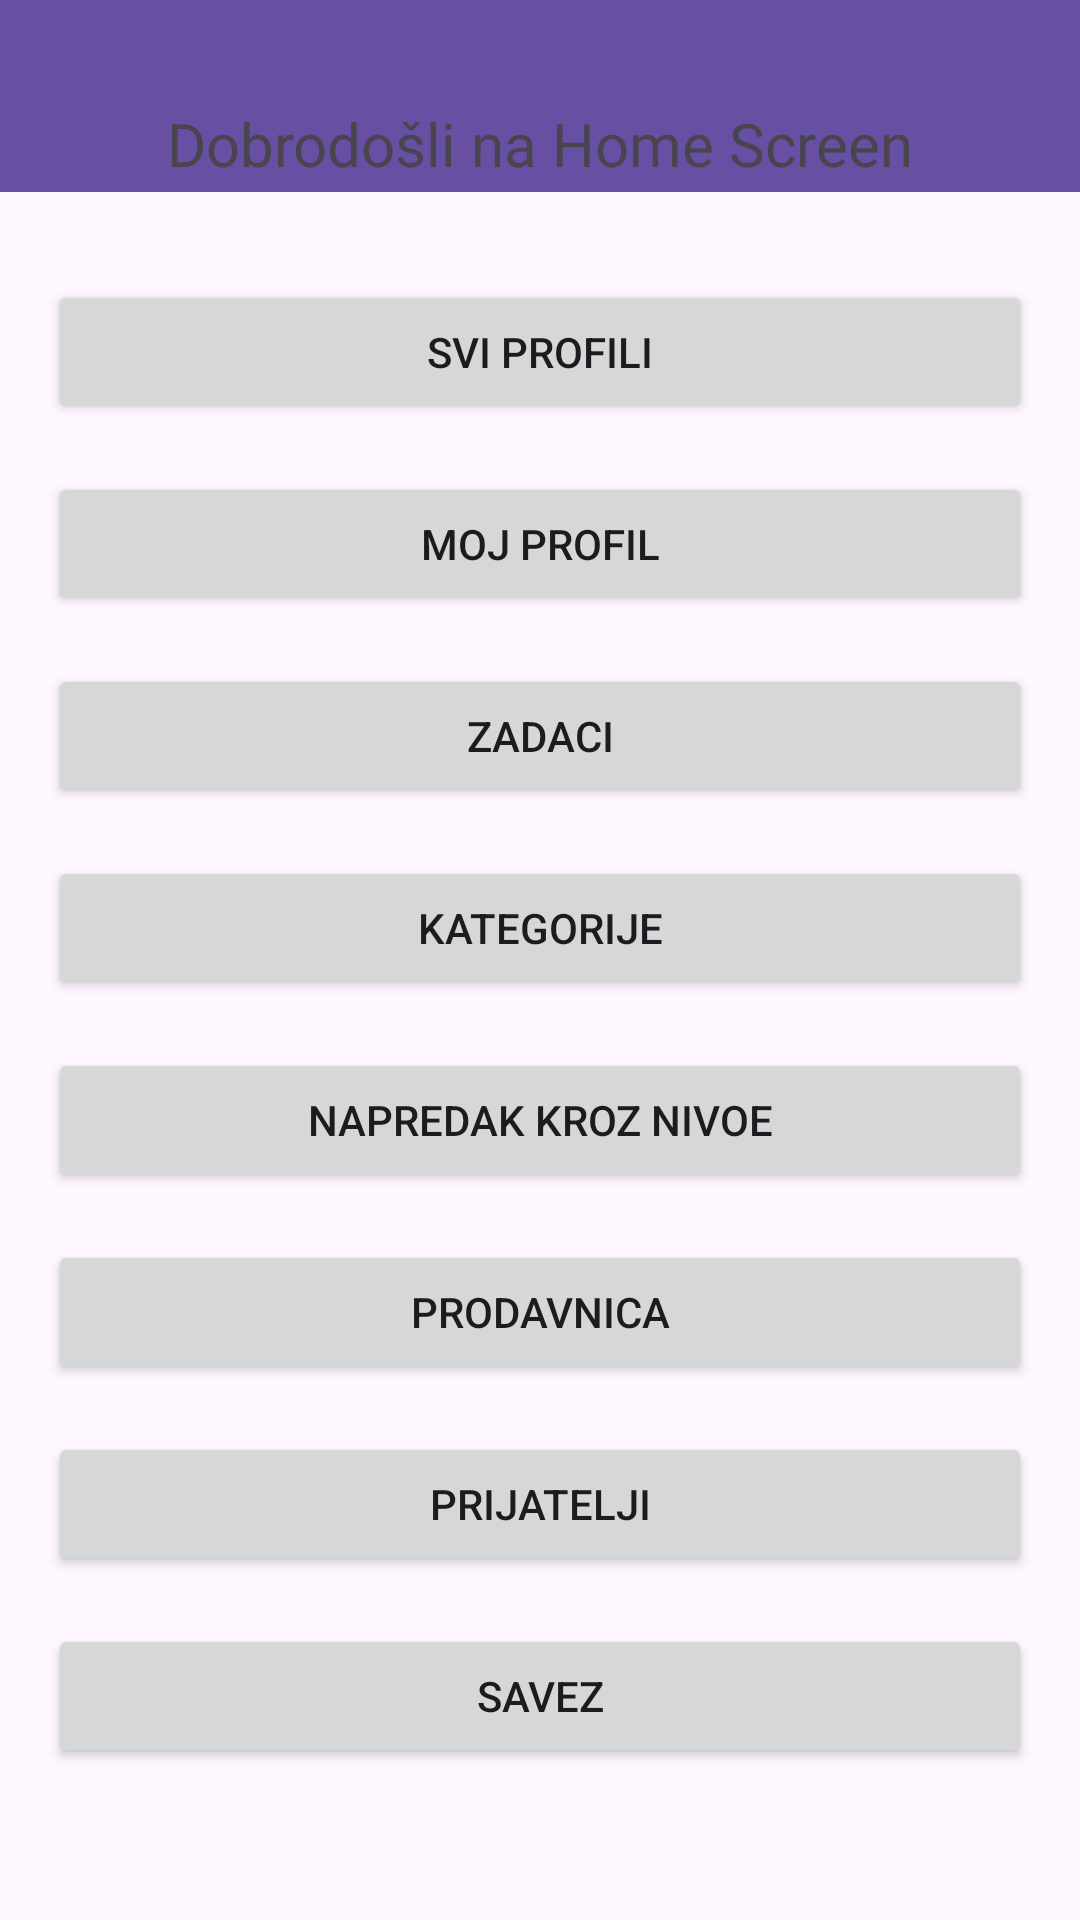

Reconstruct the res/layout file that produces this screen, plus the resources it refers to.
<!-- AndroidManifest.xml: application theme Theme.Team11Project -->
<!-- res/layout/activity_home_screen.xml -->
<?xml version="1.0" encoding="utf-8"?>
<androidx.constraintlayout.widget.ConstraintLayout xmlns:android="http://schemas.android.com/apk/res/android"
    xmlns:app="http://schemas.android.com/apk/res-auto"
    xmlns:tools="http://schemas.android.com/tools"
    android:id="@+id/main"
    android:layout_width="match_parent"
    android:layout_height="match_parent"
    tools:context=".presentation.activities.HomeScreenActivity">

    <include
        layout="@layout/navbar"/>

    <LinearLayout
        android:layout_width="match_parent"
        android:layout_height="match_parent"
        android:orientation="vertical"
        android:padding="16dp"
        android:gravity="center">

        <TextView
            android:id="@+id/tvWelcome"
            android:layout_width="wrap_content"
            android:layout_height="wrap_content"
            android:text="@string/dobrodosli_hs"
            android:textSize="20sp"
            android:layout_marginBottom="32dp"/>

        <Button
            android:id="@+id/btnAllProfiles"
            android:layout_width="match_parent"
            android:layout_height="wrap_content"
            android:text="@string/svi_profili"
            android:layout_marginBottom="16dp"/>

        <Button
            android:id="@+id/btnProfile"
            android:layout_width="match_parent"
            android:layout_height="wrap_content"
            android:text="@string/mojProfil"
            android:layout_marginBottom="16dp"/>

        <Button
            android:id="@+id/btnAddEdit"
            android:layout_width="match_parent"
            android:layout_height="wrap_content"
            android:text="@string/dodaj_izmeni_zadatke"
            android:layout_marginBottom="16dp"/>

        <Button
            android:id="@+id/btnCategories"
            android:layout_width="match_parent"
            android:layout_height="wrap_content"
            android:text="@string/prikazi_kategorije"
            android:layout_marginBottom="16dp"/>


        <Button
            android:id="@+id/btnLevelInfo"
            android:layout_width="match_parent"
            android:layout_height="wrap_content"
            android:text="@string/napredak_kroz_nivoe"
            android:layout_marginBottom="16dp"/>

        <Button
            android:id="@+id/btnStore"
            android:layout_width="match_parent"
            android:layout_height="wrap_content"
            android:text="@string/prodavnica"
            android:layout_marginBottom="16dp"/>

        <Button
            android:id="@+id/btnFriends"
            android:layout_width="match_parent"
            android:layout_height="wrap_content"
            android:text="@string/prijatelji"
            android:layout_marginBottom="16dp"/>

        <Button
            android:id="@+id/btnAlliance"
            android:layout_width="match_parent"
            android:layout_height="wrap_content"
            android:text="@string/savez"
            android:layout_marginBottom="16dp"/>


    </LinearLayout>

</androidx.constraintlayout.widget.ConstraintLayout>
<!-- res/layout/navbar.xml (included above) -->
<?xml version="1.0" encoding="utf-8"?>
<com.google.android.material.appbar.MaterialToolbar
    xmlns:android="http://schemas.android.com/apk/res/android"
    xmlns:app="http://schemas.android.com/apk/res-auto"
    android:id="@+id/navbar"
    android:layout_width="match_parent"
    android:layout_height="?attr/actionBarSize"
    android:background="?attr/colorPrimary"
    android:theme="@style/ThemeOverlay.AppCompat.Dark.ActionBar"
    app:titleTextColor="@android:color/white"
    app:popupTheme="@style/ThemeOverlay.AppCompat.Light" />
<!-- resources referenced by this layout -->
<resources>
  <string name="dobrodosli_hs">Dobrodošli na Home Screen</string>
  <string name="dodaj_izmeni_zadatke">Zadaci</string>
  <string name="mojProfil">Moj profil</string>
  <string name="napredak_kroz_nivoe">Napredak kroz nivoe</string>
  <string name="prijatelji">Prijatelji</string>
  <string name="prikazi_kategorije">Kategorije</string>
  <string name="prodavnica">Prodavnica</string>
  <string name="savez">Savez</string>
  <string name="svi_profili">Svi profili</string>
  <style name="Theme.Team11Project" parent="Base.Theme.Team11Project" />
  <style name="Base.Theme.Team11Project" parent="Theme.Material3.DayNight.NoActionBar">
          
          
      </style>
</resources>
